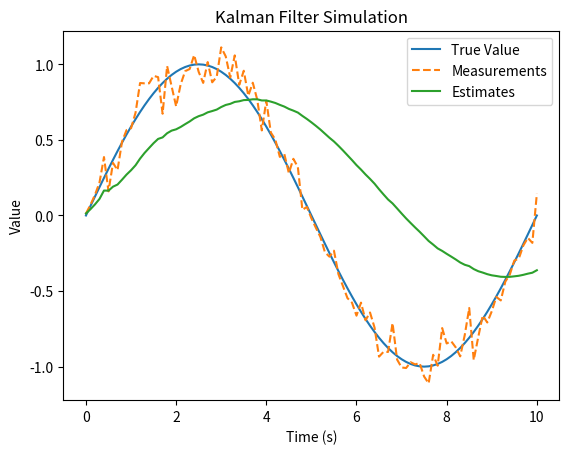

Write Python code to recreate this figure.
import numpy as np
import matplotlib.pyplot as plt

class KalmanFilter:
    def __init__(self, A, B, H, Q, R, P, x):
        self.A = A  # 状态转移矩阵
        self.B = B  # 控制矩阵
        self.H = H  # 观测矩阵
        self.Q = Q  # 过程噪声协方差
        self.R = R  # 观测噪声协方差
        self.P = P  # 估计误差协方差
        self.x = x  # 状态估计

    def predict(self, u=0):
        # 预测步骤
        self.x = self.A @ self.x + self.B @ np.array([[u]])
        self.P = self.A @ self.P @ self.A.T + self.Q
        return self.x

    def update(self, z):
        # 更新步骤
        K = self.P @ self.H.T @ np.linalg.inv(self.H @ self.P @ self.H.T + self.R)
        self.x = self.x + K @ (np.array([[z]]) - self.H @ self.x)
        self.P = (np.eye(self.P.shape[0]) - K @ self.H) @ self.P
        return self.x

def simulate_kalman_filter():
    # 定义卡尔曼滤波器的参数
    dt = 0.1  # 时间步长
    A = np.array([[1]])  # 状态转移矩阵
    B = np.array([[0]])  # 控制矩阵
    H = np.array([[1]])  # 观测矩阵
    Q = np.array([[1e-5]])  # 过程噪声协方差
    R = np.array([[1e-2]])  # 观测噪声协方差
    P = np.array([[1]])  # 估计误差协方差
    x = np.array([[0]])  # 初始状态估计

    # 创建卡尔曼滤波器实例
    kf = KalmanFilter(A, B, H, Q, R, P, x)

    # 生成模拟数据
    true_values = []
    measurements = []
    estimates = []
    sim_time = 0.0
    while sim_time < 10.0:
        true_value = np.sin(2 * np.pi * 0.1 * sim_time)  # 真值
        measurement = true_value + np.random.normal(0, np.sqrt(R[0, 0]))  # 观测值
        kf.predict()  # 预测
        estimate = kf.update(measurement)  # 更新

        true_values.append(true_value)
        measurements.append(measurement)
        estimates.append(estimate[0, 0])

        sim_time += dt

    # 绘制结果
    time = np.arange(0, 20, dt)
    time = time[0:len(true_values)]
    plt.plot(time, true_values, label='True Value')
    plt.plot(time, measurements, label='Measurements', linestyle='--')
    plt.plot(time, estimates, label='Estimates')
    plt.xlabel('Time (s)')
    plt.ylabel('Value')
    plt.title('Kalman Filter Simulation')
    plt.legend()
    plt.show()

# 运行示例
simulate_kalman_filter()